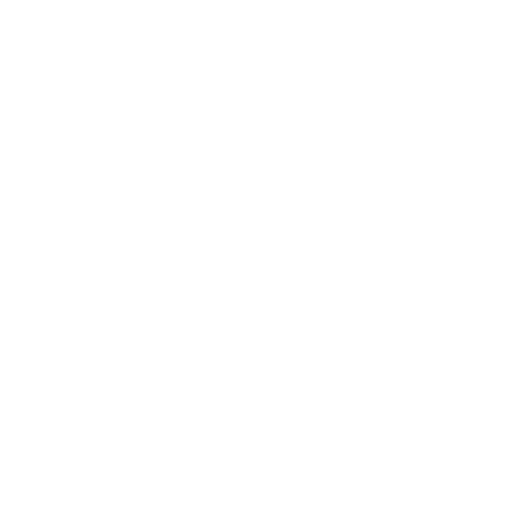
t = 0.00 s
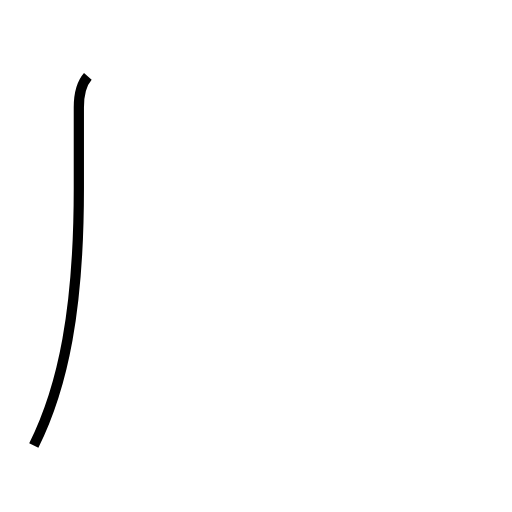
t = 1.11 s
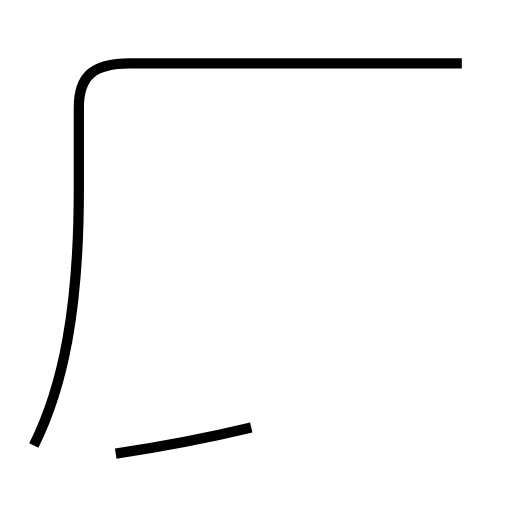
t = 2.62 s
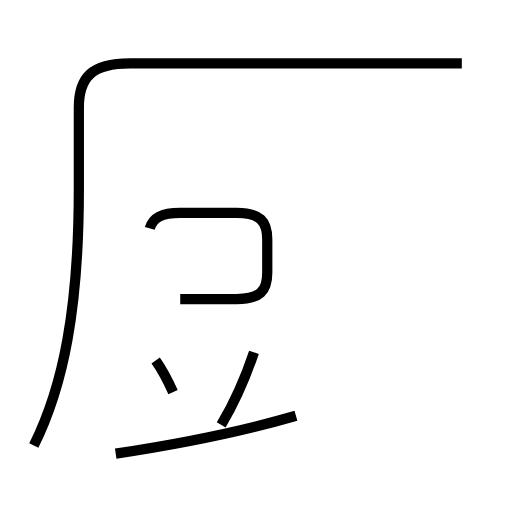
t = 3.90 s
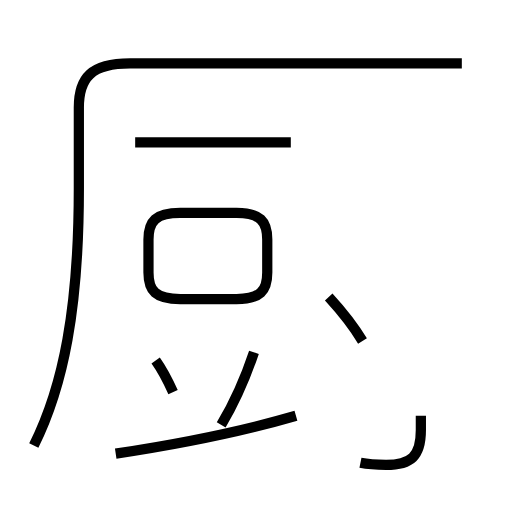
t = 5.08 s
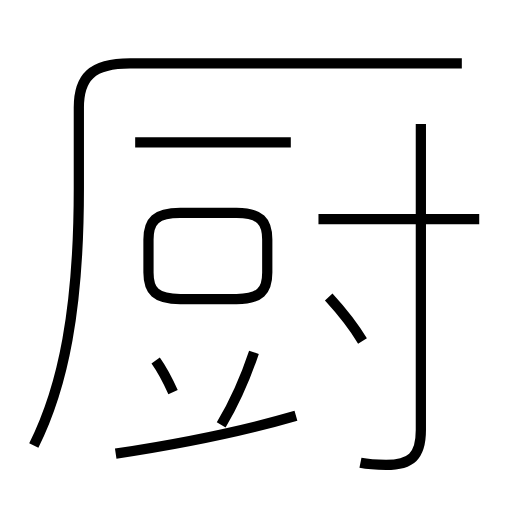
t = 6.41 s

The animated SVG that drew these frames (rendered in a browser with its animation timeline set to each time). Animation: 9 SMIL elements (animate=9); one cycle of 6.41 s.

<?xml version='1.0' encoding='utf-8'?>
<svg viewBox="0.0 -6.0 50.0 50.0" version="1.1" xmlns="http://www.w3.org/2000/svg"><rect x="-1000" y="-1000" width="2000" height="2000" stroke="white" fill="white" /><g style="fill:none;stroke:#000000;stroke-width:1"><path d="M 3.3 -0.5 C 6.2 -6.3 7.7 -13.9 7.7 -25.6 L 7.7 -33.5 C 7.7 -36.4 8.9 -37.8 12.7 -37.8 L 45.1 -37.8 " transform="translate(0.0 38.0)" stroke-dasharray="73.68074288627653" stroke-dashoffset="73.68074288627653"><animate attributeName="stroke-dashoffset" from="73.68074288627653" to="0" dur="2.210422286588296s" begin="0s" fill="freeze" /></path><path d="M 11.3 0.3 C 16.6 -0.5 23.4 -1.8 28.9 -3.4 " transform="translate(0.0 38.0)" stroke-dasharray="17.996717073355775" stroke-dashoffset="17.996717073355775"><animate attributeName="stroke-dashoffset" from="17.996717073355775" to="0" dur="0.5399015122006733s" begin="2.210422286588296s" fill="freeze" /></path><path d="M 16.9 -5.7 C 16.5 -6.6 15.7 -8.1 15.2 -8.8 " transform="translate(0.0 38.0)" stroke-dasharray="3.539557878316912" stroke-dashoffset="3.539557878316912"><animate attributeName="stroke-dashoffset" from="3.539557878316912" to="0" dur="0.10618673634950736s" begin="2.7503237987889695s" fill="freeze" /></path><path d="M 21.6 -2.5 C 22.9 -4.7 24.0 -7.2 24.8 -9.6 " transform="translate(0.0 38.0)" stroke-dasharray="7.801889304825341" stroke-dashoffset="7.801889304825341"><animate attributeName="stroke-dashoffset" from="7.801889304825341" to="0" dur="0.23405667914476022s" begin="2.8565105351384767s" fill="freeze" /></path><path d="M 17.6 -14.8 L 23.1 -14.8 C 25.4 -14.8 26.1 -15.6 26.1 -17.4 L 26.1 -20.6 C 26.1 -22.4 25.4 -23.2 23.1 -23.2 L 17.6 -23.2 C 15.2 -23.2 14.5 -22.4 14.5 -20.6 L 14.5 -17.4 C 14.5 -15.6 15.2 -14.8 17.6 -14.8 Z " transform="translate(0.0 38.0)" stroke-dasharray="36.12563626933146" stroke-dashoffset="36.12563626933146"><animate attributeName="stroke-dashoffset" from="36.12563626933146" to="0" dur="1.0837690880799438s" begin="3.090567214283237s" fill="freeze" /></path><path d="M 35.4 -10.7 C 34.5 -12.2 33.2 -13.8 32.1 -15.0 " transform="translate(0.0 38.0)" stroke-dasharray="5.428723921884002" stroke-dashoffset="5.428723921884002"><animate attributeName="stroke-dashoffset" from="5.428723921884002" to="0" dur="0.16286171765652005s" begin="4.174336302363181s" fill="freeze" /></path><path d="M 28.4 -30.1 L 13.2 -30.1 " transform="translate(0.0 38.0)" stroke-dasharray="15.2" stroke-dashoffset="15.2"><animate attributeName="stroke-dashoffset" from="15.2" to="0" dur="0.45599999999999996s" begin="4.337198020019701s" fill="freeze" /></path><path d="M 35.2 1.2 C 36.2 1.4 36.9 1.4 37.7 1.4 C 40.1 1.4 41.1 0.6 41.1 -2.0 L 41.1 -31.9 " transform="translate(0.0 38.0)" stroke-dasharray="38.04703109521428" stroke-dashoffset="38.04703109521428"><animate attributeName="stroke-dashoffset" from="38.04703109521428" to="0" dur="1.1414109328564284s" begin="4.793198020019702s" fill="freeze" /></path><path d="M 46.8 -22.6 L 31.1 -22.6" transform="translate(0.0 38.0)" stroke-dasharray="15.699999999999996" stroke-dashoffset="15.699999999999996"><animate attributeName="stroke-dashoffset" from="15.699999999999996" to="0" dur="0.47099999999999986s" begin="5.93460895287613s" fill="freeze" /></path></g></svg>
